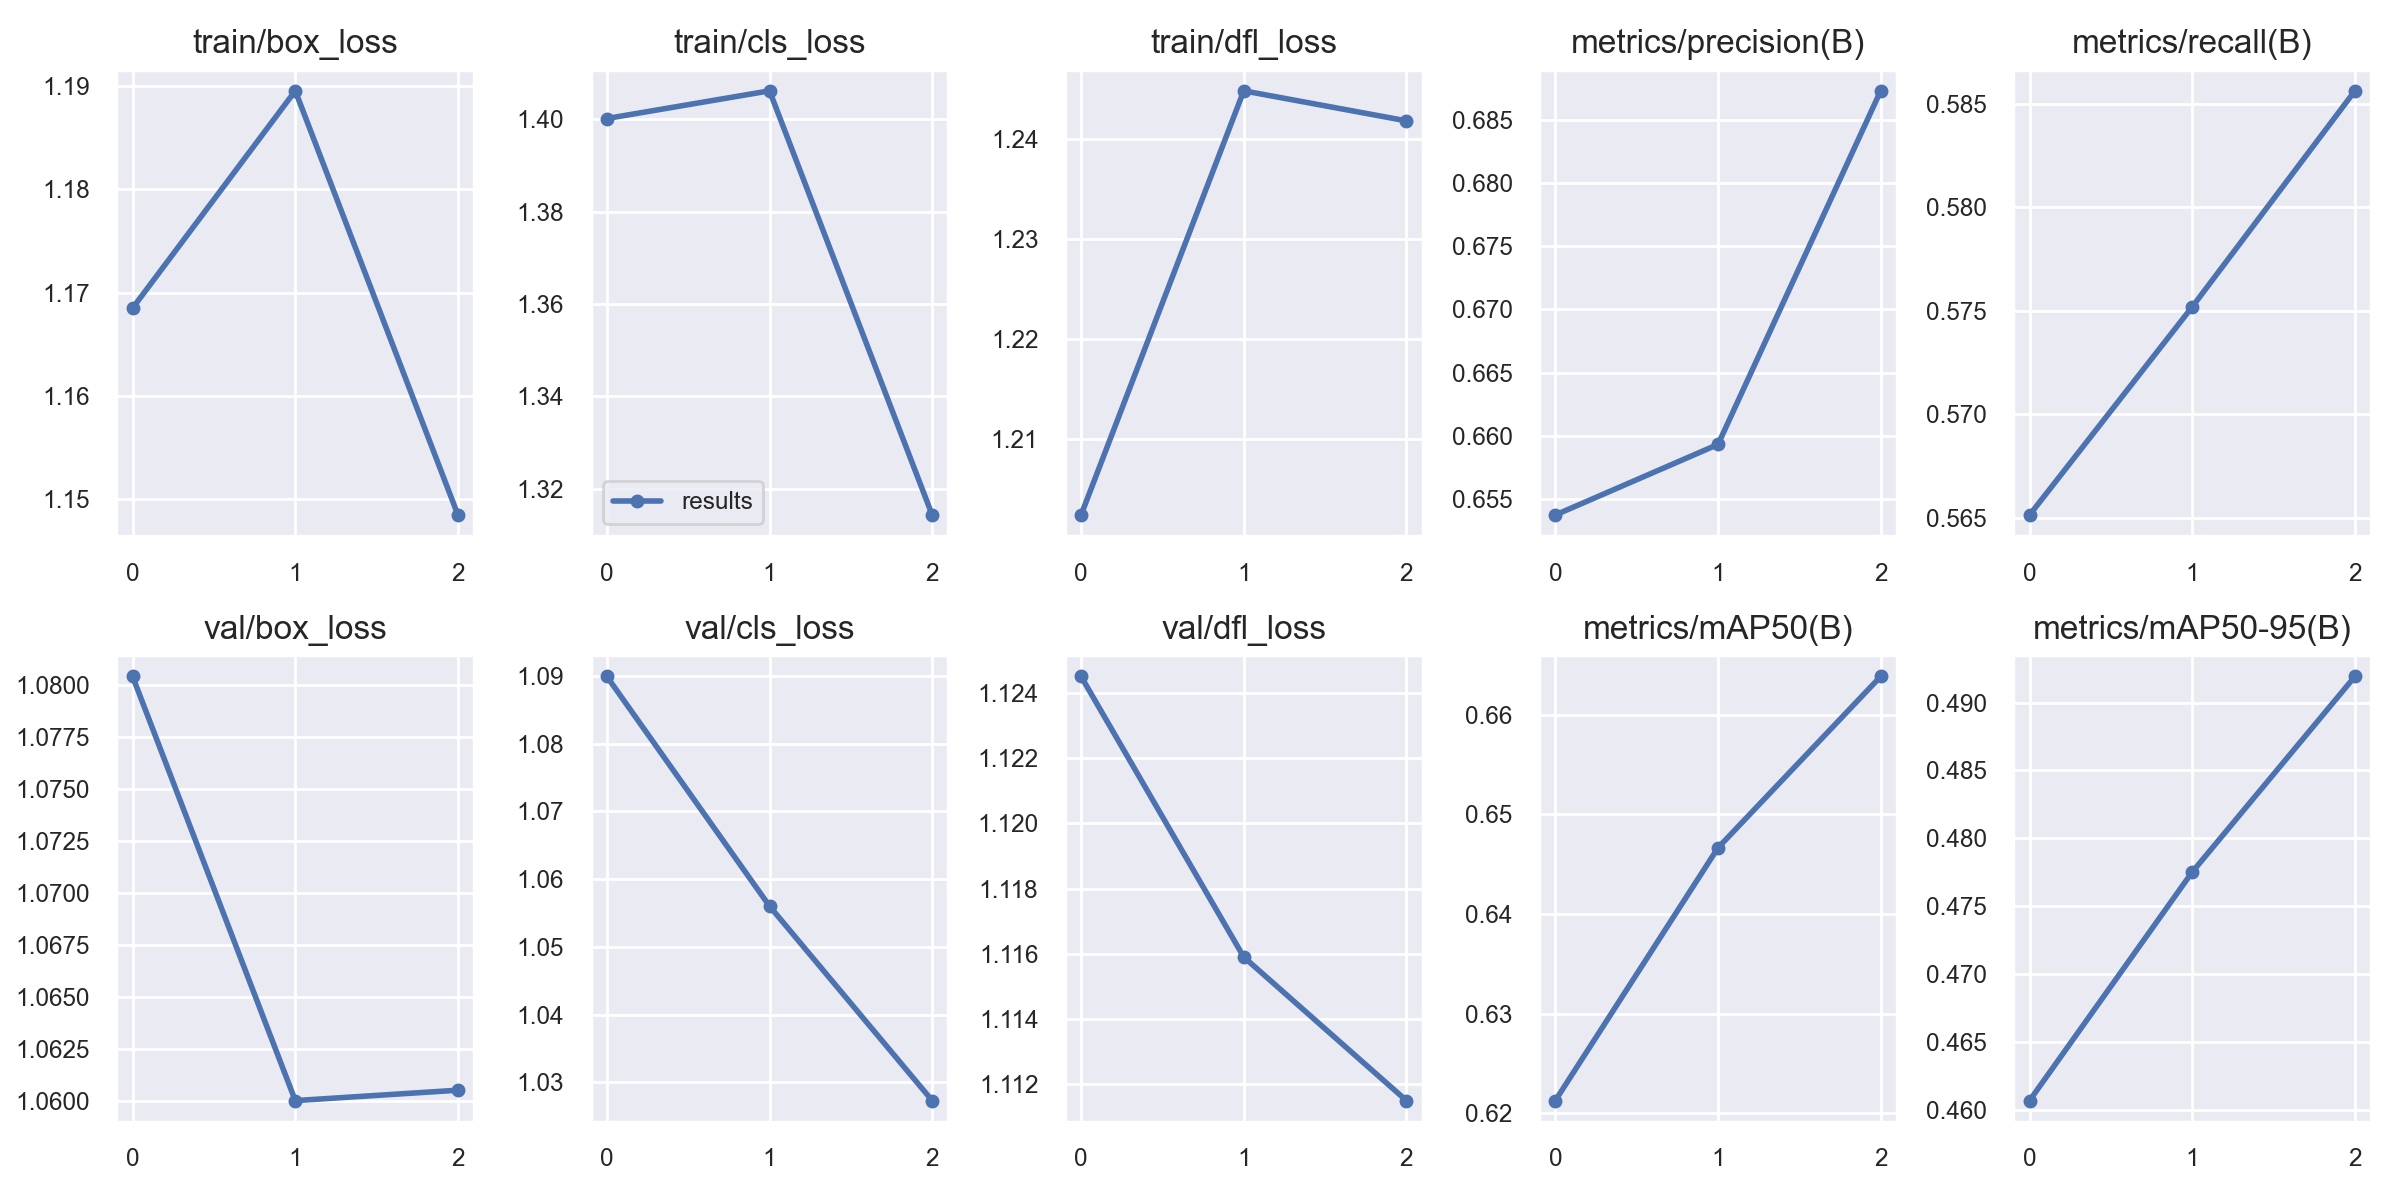

The data file committed next to this chart (first rows):
epoch, train/box_loss, train/cls_loss, train/dfl_loss, metrics/precision(B), metrics/recall(B), metrics/mAP50(B), metrics/mAP50-95(B), val/box_loss, val/cls_loss, val/dfl_loss, lr/pg0, lr/pg1, lr/pg2
0, 1.169, 1.4, 1.202, 0.6537, 0.5651, 0.6213, 0.4607, 1.08, 1.09, 1.125, 0.0937, 0.0007, 0.0007
1, 1.19, 1.406, 1.245, 0.6593, 0.5752, 0.6466, 0.4775, 1.06, 1.056, 1.116, 0.086, 0.001005, 0.001005
2, 1.149, 1.314, 1.242, 0.6873, 0.5856, 0.6638, 0.4919, 1.06, 1.027, 1.111, 0.07778, 0.000782, 0.000782
